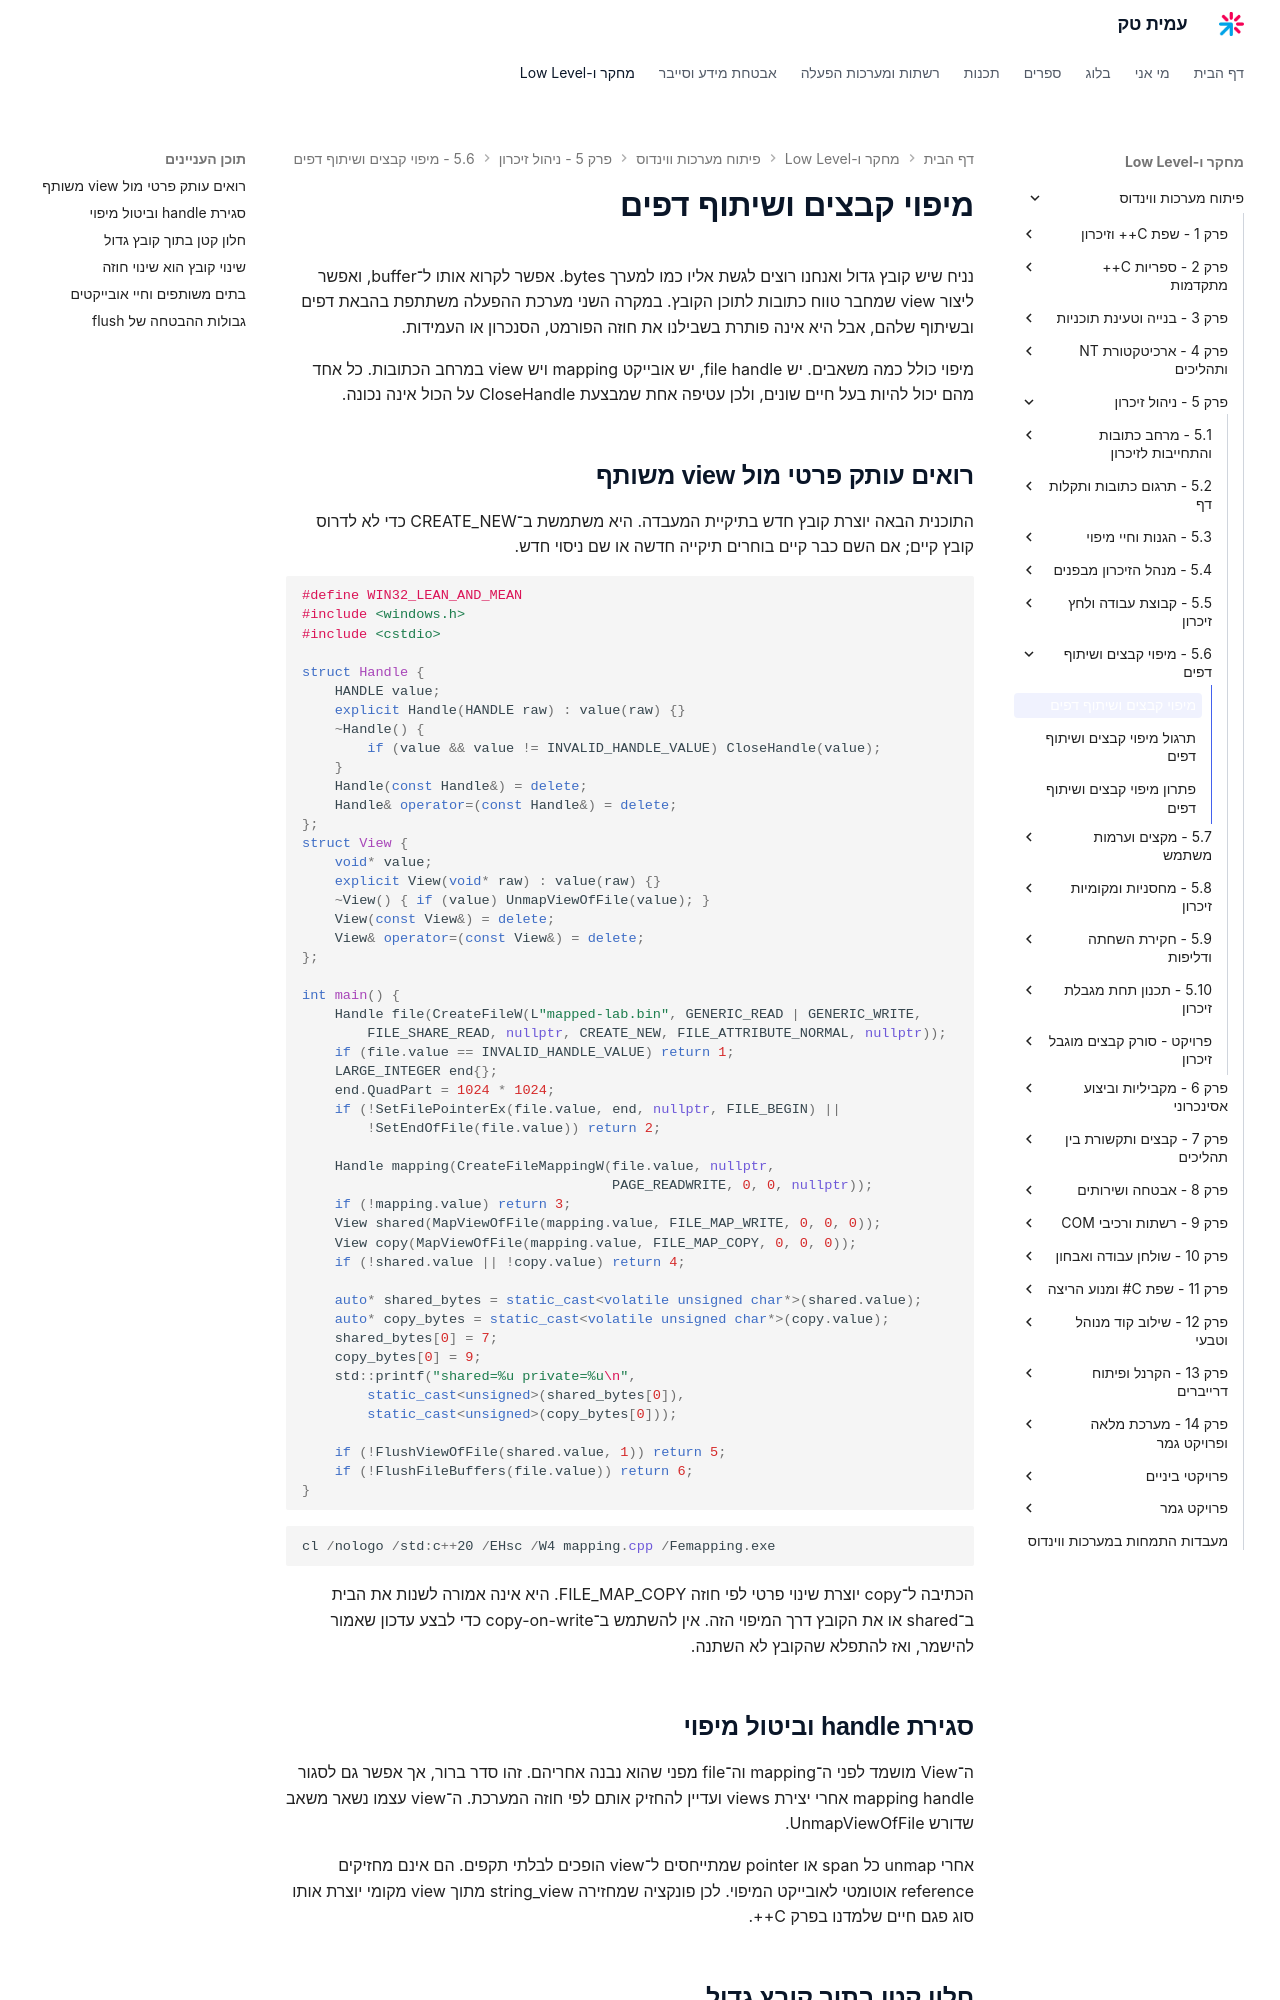

repository: AmitPinchasi/amittech · page: פיתוח-מערכות-ווינדוס/5 - ניהול זיכרון/5.6 - מיפוי קבצים ושיתוף דפים/5.6 - מיפוי קבצים ושיתוף דפים - הרצאה/index.html · generator: mkdocs

# מיפוי קבצים ושיתוף דפים

נניח שיש קובץ גדול ואנחנו רוצים לגשת אליו כמו למערך bytes. אפשר לקרוא אותו ל־buffer, ואפשר ליצור view שמחבר טווח כתובות לתוכן הקובץ. במקרה השני מערכת ההפעלה משתתפת בהבאת דפים ובשיתוף שלהם, אבל היא אינה פותרת בשבילנו את חוזה הפורמט, הסנכרון או העמידות.

מיפוי כולל כמה משאבים. יש file handle, יש אובייקט mapping ויש view במרחב הכתובות. כל אחד מהם יכול להיות בעל חיים שונים, ולכן עטיפה אחת שמבצעת CloseHandle על הכול אינה נכונה.

## רואים עותק פרטי מול view משותף

התוכנית הבאה יוצרת קובץ חדש בתיקיית המעבדה. היא משתמשת ב־CREATE_NEW כדי לא לדרוס קובץ קיים; אם השם כבר קיים בוחרים תיקייה חדשה או שם ניסוי חדש.

```cpp
#define WIN32_LEAN_AND_MEAN
#include <windows.h>
#include <cstdio>

struct Handle {
    HANDLE value;
    explicit Handle(HANDLE raw) : value(raw) {}
    ~Handle() {
        if (value && value != INVALID_HANDLE_VALUE) CloseHandle(value);
    }
    Handle(const Handle&) = delete;
    Handle& operator=(const Handle&) = delete;
};
struct View {
    void* value;
    explicit View(void* raw) : value(raw) {}
    ~View() { if (value) UnmapViewOfFile(value); }
    View(const View&) = delete;
    View& operator=(const View&) = delete;
};

int main() {
    Handle file(CreateFileW(L"mapped-lab.bin", GENERIC_READ | GENERIC_WRITE,
        FILE_SHARE_READ, nullptr, CREATE_NEW, FILE_ATTRIBUTE_NORMAL, nullptr));
    if (file.value == INVALID_HANDLE_VALUE) return 1;
    LARGE_INTEGER end{};
    end.QuadPart = 1024 * 1024;
    if (!SetFilePointerEx(file.value, end, nullptr, FILE_BEGIN) ||
        !SetEndOfFile(file.value)) return 2;

    Handle mapping(CreateFileMappingW(file.value, nullptr,
                                      PAGE_READWRITE, 0, 0, nullptr));
    if (!mapping.value) return 3;
    View shared(MapViewOfFile(mapping.value, FILE_MAP_WRITE, 0, 0, 0));
    View copy(MapViewOfFile(mapping.value, FILE_MAP_COPY, 0, 0, 0));
    if (!shared.value || !copy.value) return 4;

    auto* shared_bytes = static_cast<volatile unsigned char*>(shared.value);
    auto* copy_bytes = static_cast<volatile unsigned char*>(copy.value);
    shared_bytes[0] = 7;
    copy_bytes[0] = 9;
    std::printf("shared=%u private=%u\n",
        static_cast<unsigned>(shared_bytes[0]),
        static_cast<unsigned>(copy_bytes[0]));

    if (!FlushViewOfFile(shared.value, 1)) return 5;
    if (!FlushFileBuffers(file.value)) return 6;
}
```

```powershell
cl /nologo /std:c++20 /EHsc /W4 mapping.cpp /Femapping.exe
```

הכתיבה ל־copy יוצרת שינוי פרטי לפי חוזה FILE_MAP_COPY. היא אינה אמורה לשנות את הבית ב־shared או את הקובץ דרך המיפוי הזה. אין להשתמש ב־copy-on-write כדי לבצע עדכון שאמור להישמר, ואז להתפלא שהקובץ לא השתנה.

## סגירת handle וביטול מיפוי

ה־View מושמד לפני ה־mapping וה־file מפני שהוא נבנה אחריהם. זהו סדר ברור, אך אפשר גם לסגור mapping handle אחרי יצירת views ועדיין להחזיק אותם לפי חוזה המערכת. ה־view עצמו נשאר משאב שדורש UnmapViewOfFile.

אחרי unmap כל span או pointer שמתייחסים ל־view הופכים לבלתי תקפים. הם אינם מחזיקים reference אוטומטי לאובייקט המיפוי. לכן פונקציה שמחזירה string_view מתוך view מקומי יוצרת אותו סוג פגם חיים שלמדנו בפרק C++.
